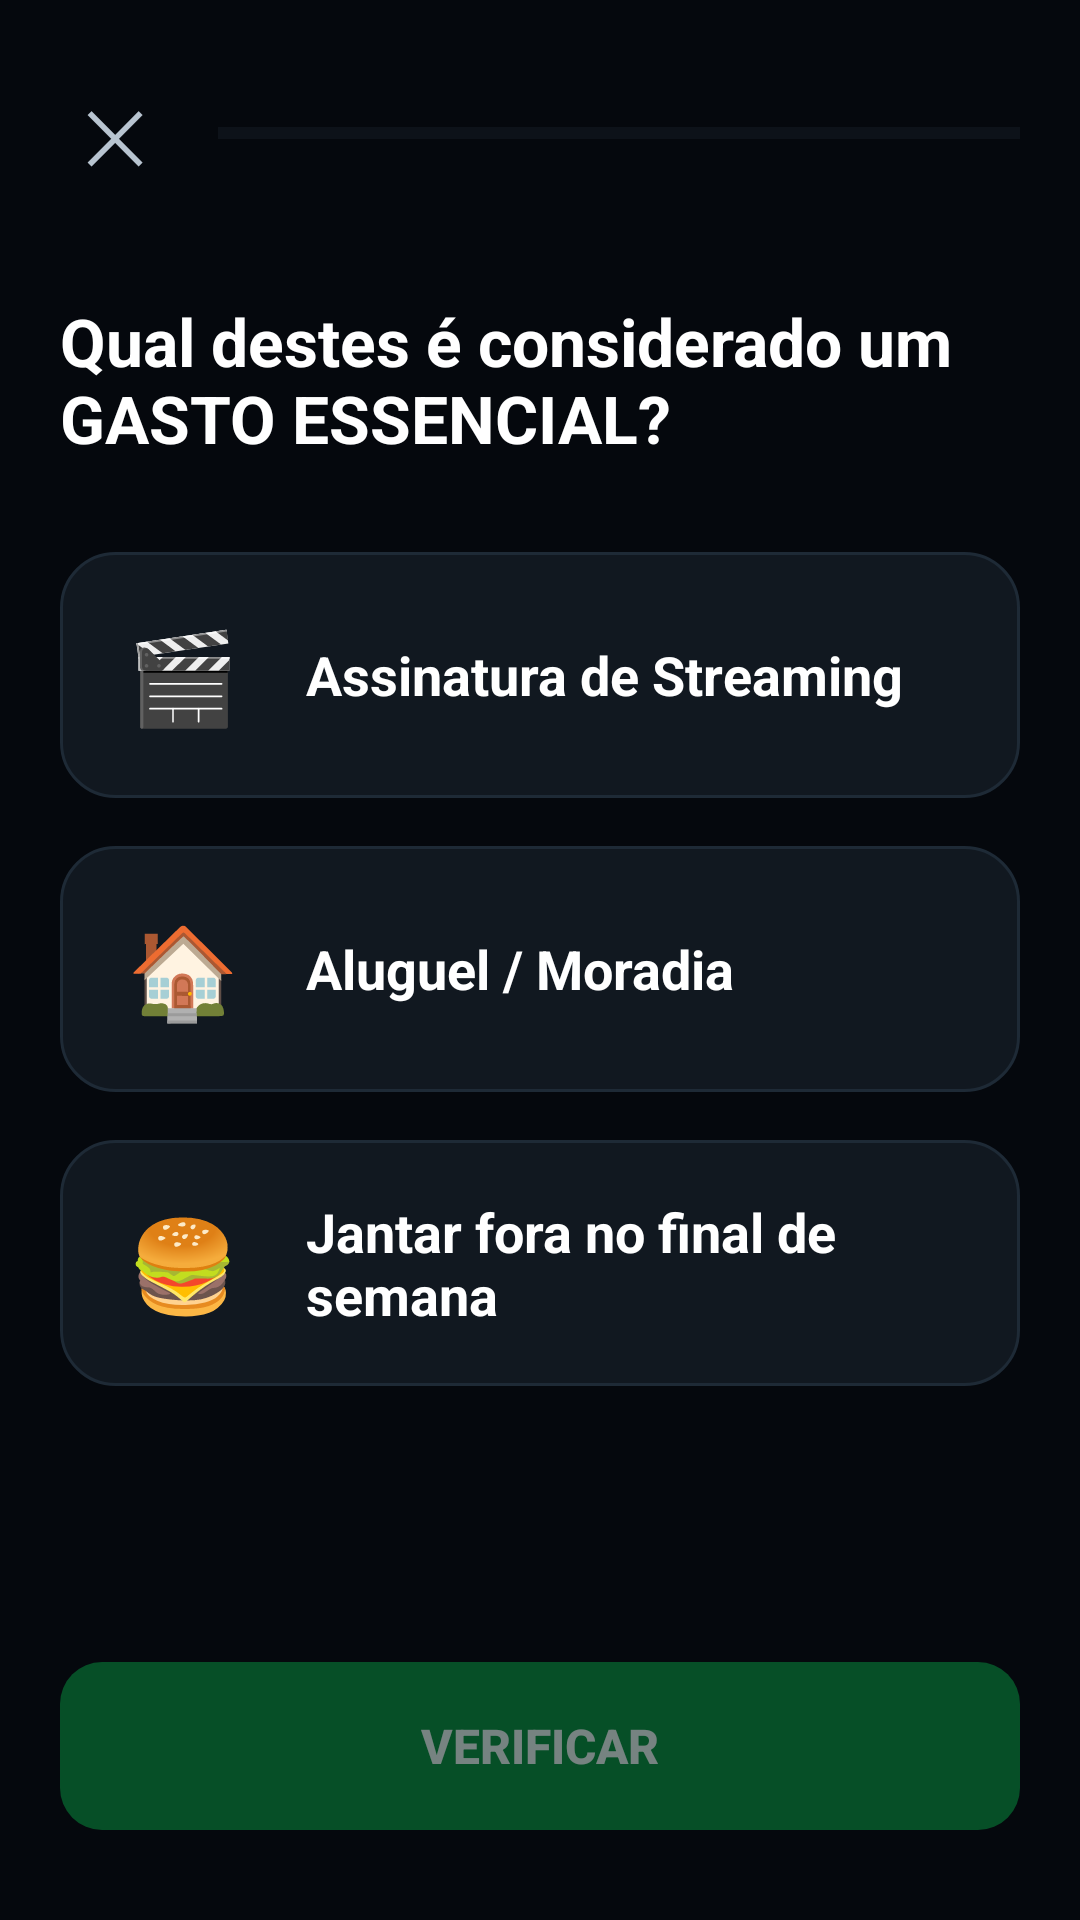

Produce the Android XML layout that renders to this screen, including the resource entries it uses.
<!-- AndroidManifest.xml: application theme Theme.Moneva -->
<!-- res/layout/fragment_atividade02.xml -->
<?xml version="1.0" encoding="utf-8"?>
<LinearLayout xmlns:android="http://schemas.android.com/apk/res/android"
    android:layout_width="match_parent"
    android:layout_height="match_parent"
    android:background="@color/moneva_bg"
    android:orientation="vertical"
    android:padding="20dp">

    
    <LinearLayout
        android:layout_width="match_parent"
        android:layout_height="wrap_content"
        android:gravity="center_vertical"
        android:orientation="horizontal">

        <TextView
            android:id="@+id/btnFecharAtividade02"
            android:layout_width="wrap_content"
            android:layout_height="wrap_content"
            android:text="✕"
            android:textColor="@color/moneva_text_secondary"
            android:textSize="24sp"
            android:padding="8dp" />

        <ProgressBar
            android:id="@+id/progressAtividade02"
            style="?android:attr/progressBarStyleHorizontal"
            android:layout_width="0dp"
            android:layout_height="12dp"
            android:layout_marginStart="16dp"
            android:layout_weight="1"
            android:max="100"
            android:progress="0"
            android:progressBackgroundTint="@color/moneva_progress_bg"
            android:progressTint="@color/moneva_green" />
    </LinearLayout>

    
    <TextView
        android:id="@+id/txtPerguntaAtividade02"
        android:layout_width="match_parent"
        android:layout_height="wrap_content"
        android:layout_marginTop="30dp"
        android:text="Qual destes é considerado um GASTO ESSENCIAL?"
        android:textColor="@color/moneva_text_primary"
        android:textSize="22sp"
        android:textStyle="bold" />

    
    <LinearLayout
        android:layout_width="match_parent"
        android:layout_height="0dp"
        android:layout_marginTop="30dp"
        android:layout_weight="1"
        android:orientation="vertical">

        
        <LinearLayout
            android:id="@+id/opcao2_1"
            android:layout_width="match_parent"
            android:layout_height="wrap_content"
            android:layout_marginBottom="16dp"
            android:background="@drawable/bg_home_card"
            android:clickable="true"
            android:focusable="true"
            android:gravity="center_vertical"
            android:padding="16dp">

            <TextView
                android:id="@+id/txtIconeOpcao2_1"
                android:layout_width="50dp"
                android:layout_height="50dp"
                android:gravity="center"
                android:text="🎬"
                android:textSize="30sp" />

            <TextView
                android:id="@+id/txtOpcao2_1"
                android:layout_width="wrap_content"
                android:layout_height="wrap_content"
                android:layout_marginStart="16dp"
                android:text="Assinatura de Streaming"
                android:textColor="@color/moneva_text_primary"
                android:textSize="18sp"
                android:textStyle="bold" />
        </LinearLayout>

        
        <LinearLayout
            android:id="@+id/opcao2_2"
            android:layout_width="match_parent"
            android:layout_height="wrap_content"
            android:layout_marginBottom="16dp"
            android:background="@drawable/bg_home_card"
            android:clickable="true"
            android:focusable="true"
            android:gravity="center_vertical"
            android:padding="16dp">

            <TextView
                android:id="@+id/txtIconeOpcao2_2"
                android:layout_width="50dp"
                android:layout_height="50dp"
                android:gravity="center"
                android:text="🏠"
                android:textSize="30sp" />

            <TextView
                android:id="@+id/txtOpcao2_2"
                android:layout_width="wrap_content"
                android:layout_height="wrap_content"
                android:layout_marginStart="16dp"
                android:text="Aluguel / Moradia"
                android:textColor="@color/moneva_text_primary"
                android:textSize="18sp"
                android:textStyle="bold" />
        </LinearLayout>

        
        <LinearLayout
            android:id="@+id/opcao2_3"
            android:layout_width="match_parent"
            android:layout_height="wrap_content"
            android:layout_marginBottom="16dp"
            android:background="@drawable/bg_home_card"
            android:clickable="true"
            android:focusable="true"
            android:gravity="center_vertical"
            android:padding="16dp">

            <TextView
                android:id="@+id/txtIconeOpcao2_3"
                android:layout_width="50dp"
                android:layout_height="50dp"
                android:gravity="center"
                android:text="🍔"
                android:textSize="30sp" />

            <TextView
                android:id="@+id/txtOpcao2_3"
                android:layout_width="wrap_content"
                android:layout_height="wrap_content"
                android:layout_marginStart="16dp"
                android:text="Jantar fora no final de semana"
                android:textColor="@color/moneva_text_primary"
                android:textSize="18sp"
                android:textStyle="bold" />
        </LinearLayout>

    </LinearLayout>

    
    <Button
        android:id="@+id/btnVerificarAtividade02"
        android:layout_width="match_parent"
        android:layout_height="56dp"
        android:layout_marginBottom="10dp"
        android:background="@drawable/bg_login_button"
        android:text="VERIFICAR"
        android:textAllCaps="true"
        android:textColor="@color/moneva_button_text"
        android:textSize="16sp"
        android:textStyle="bold"
        android:enabled="false"
        android:alpha="0.5"/>

</LinearLayout>
<!-- resources referenced by this layout -->
<resources>
  <color name="moneva_bg">#05080D</color>
  <color name="moneva_button_text">#E8FFF5</color>
  <color name="moneva_green">#00FF9C</color>
  <color name="moneva_progress_bg">#26313C</color>
  <color name="moneva_text_primary">#FFFFFF</color>
  <color name="moneva_text_secondary">#B8C4D0</color>
  <!-- drawable bg_home_card (drawable) -->
  <?xml version="1.0" encoding="utf-8"?>
  <shape xmlns:android="http://schemas.android.com/apk/res/android">
      <solid android:color="@color/moneva_card" />
      <stroke
          android:width="1dp"
          android:color="@color/moneva_card_border" />
      <corners android:radius="18dp" />
      <padding
          android:left="16dp"
          android:top="16dp"
          android:right="16dp"
          android:bottom="16dp" />
  </shape>
  <!-- drawable bg_login_button (drawable) -->
  <?xml version="1.0" encoding="utf-8"?>
  <shape xmlns:android="http://schemas.android.com/apk/res/android">
      <solid android:color="#089641" />
      <corners android:radius="14dp" />
  </shape>
  <style name="Theme.Moneva" parent="Base.Theme.Moneva" />
  <color name="moneva_card">#111820</color>
  <color name="moneva_card_border">#1E2A36</color>
  <style name="Base.Theme.Moneva" parent="Theme.Material3.DayNight.NoActionBar">
          
          
      </style>
</resources>
